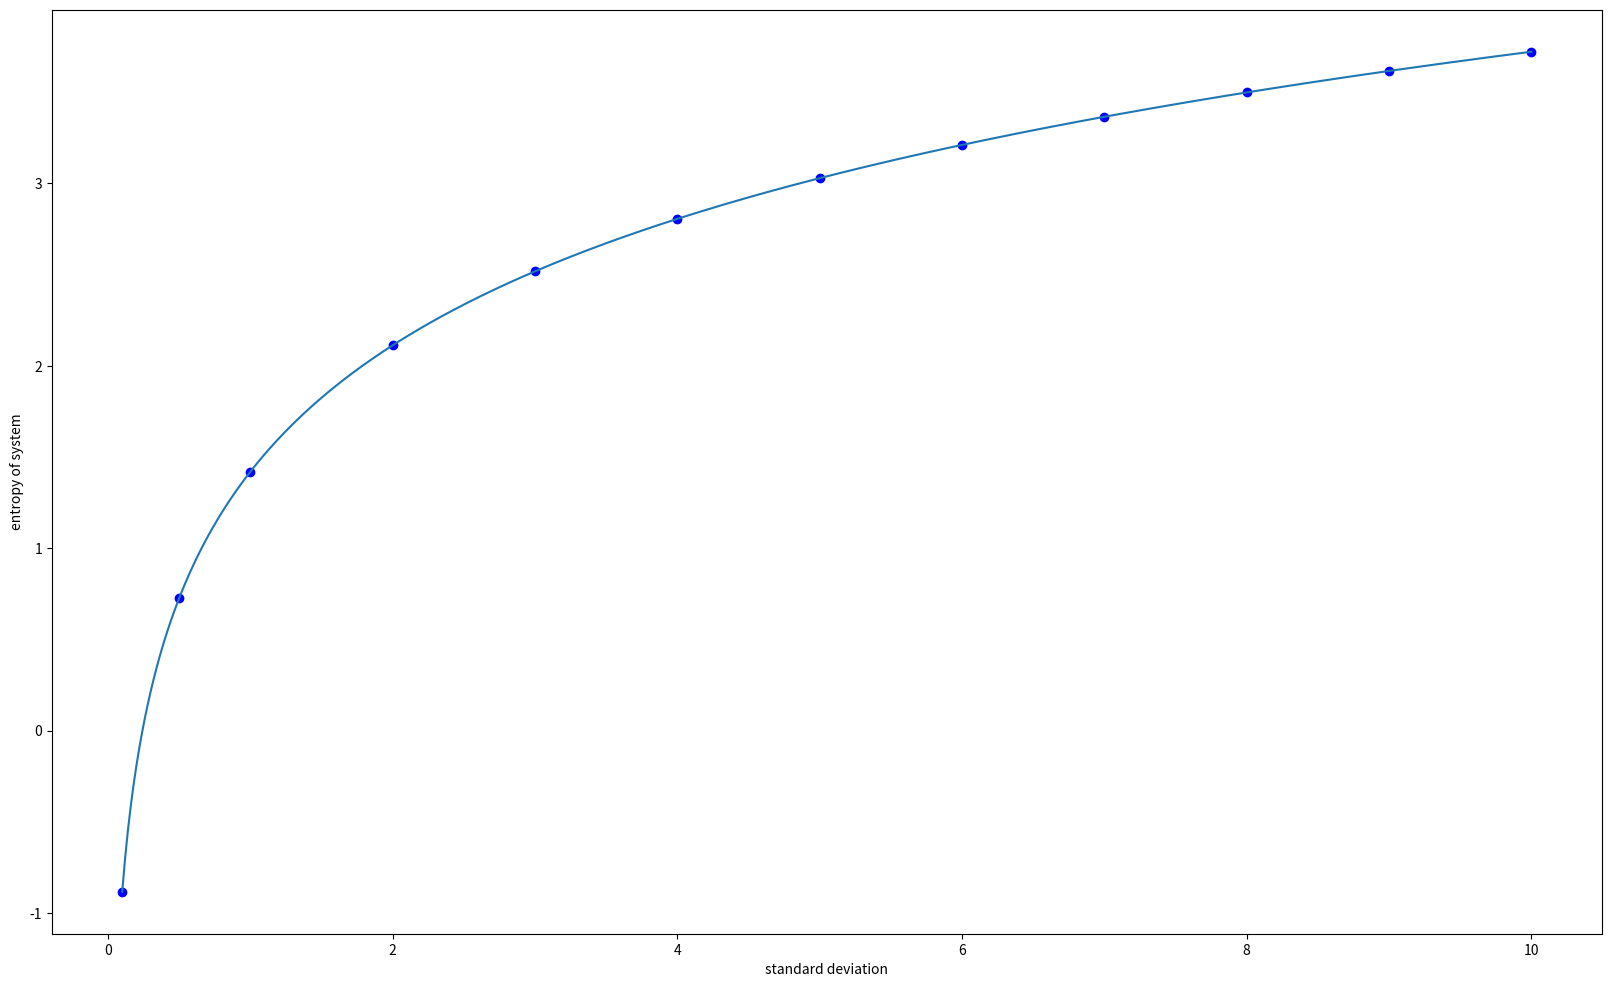

Source code (Python):


from scipy.integrate import quad
import numpy as np

import matplotlib.pyplot as plt


#-----------------------------------
#INTEGRATION EXAMPLE
#----------------------------------

#ANTIDEVIATIVE OF x^2--> x^3/3
def integrand(x):
    return x**2 

print(1/3-0,quad(integrand, 0, 1))

#-----------------------------------
#NORMAL DISTIBUTION ENTROPY
#----------------------------------

#LOOP OVER VARIOUS SIGMA AND PLOT 
ENTROPY=[]; 
SIGMA=[0.1,0.5,1,2,3,4,5,6,7,8,9,10]
for s in SIGMA:
	u=0
	def p(x):
		return np.exp(-0.5*((x-u)/s)**2)/(s*np.sqrt(2*3.1415))

	def I(x): return -p(x)*np.log(p(x))

	S=quad(I, -5*s, 5*s)
	print(S[0], np.log(((2*np.pi*np.exp(1))**0.5)*s)) #,np.exp(1))

	ENTROPY.append(S[0])

	#PLOT DISTRIBUTIONS
# 	x=np.linspace(-3*s,3*s,500)
# 	plt.plot(x,p(x),'-')

# plt.plot(x,0*x/x,'-')
# plt.show()


#PLOT
s=np.linspace(min(SIGMA),max(SIGMA),500)
fig = plt.figure(figsize=(20,12))
ax  = fig.add_subplot(111)
plt.plot(SIGMA,ENTROPY,'bo')
plt.plot(s, np.log(((2*np.pi*np.exp(1))**0.5)*s),'-')
ax.set_xlabel('standard deviation')
ax.set_ylabel('entropy of system')
plt.show()
